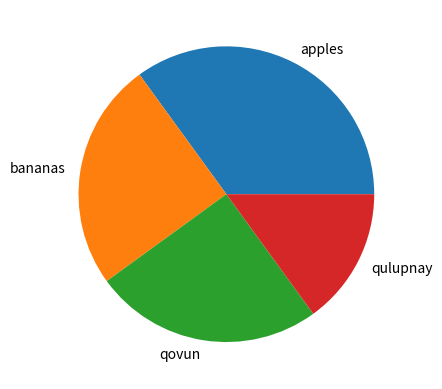

This chart was generated by the following Python code:
import matplotlib.pyplot as plt
import numpy as np

x = ([35,25,25,15])

mylabels = ["apples", "bananas", "qovun", "qulupnay"]

plt.pie(x, labels = mylabels)
plt.show()

#labels use for create name for each term
